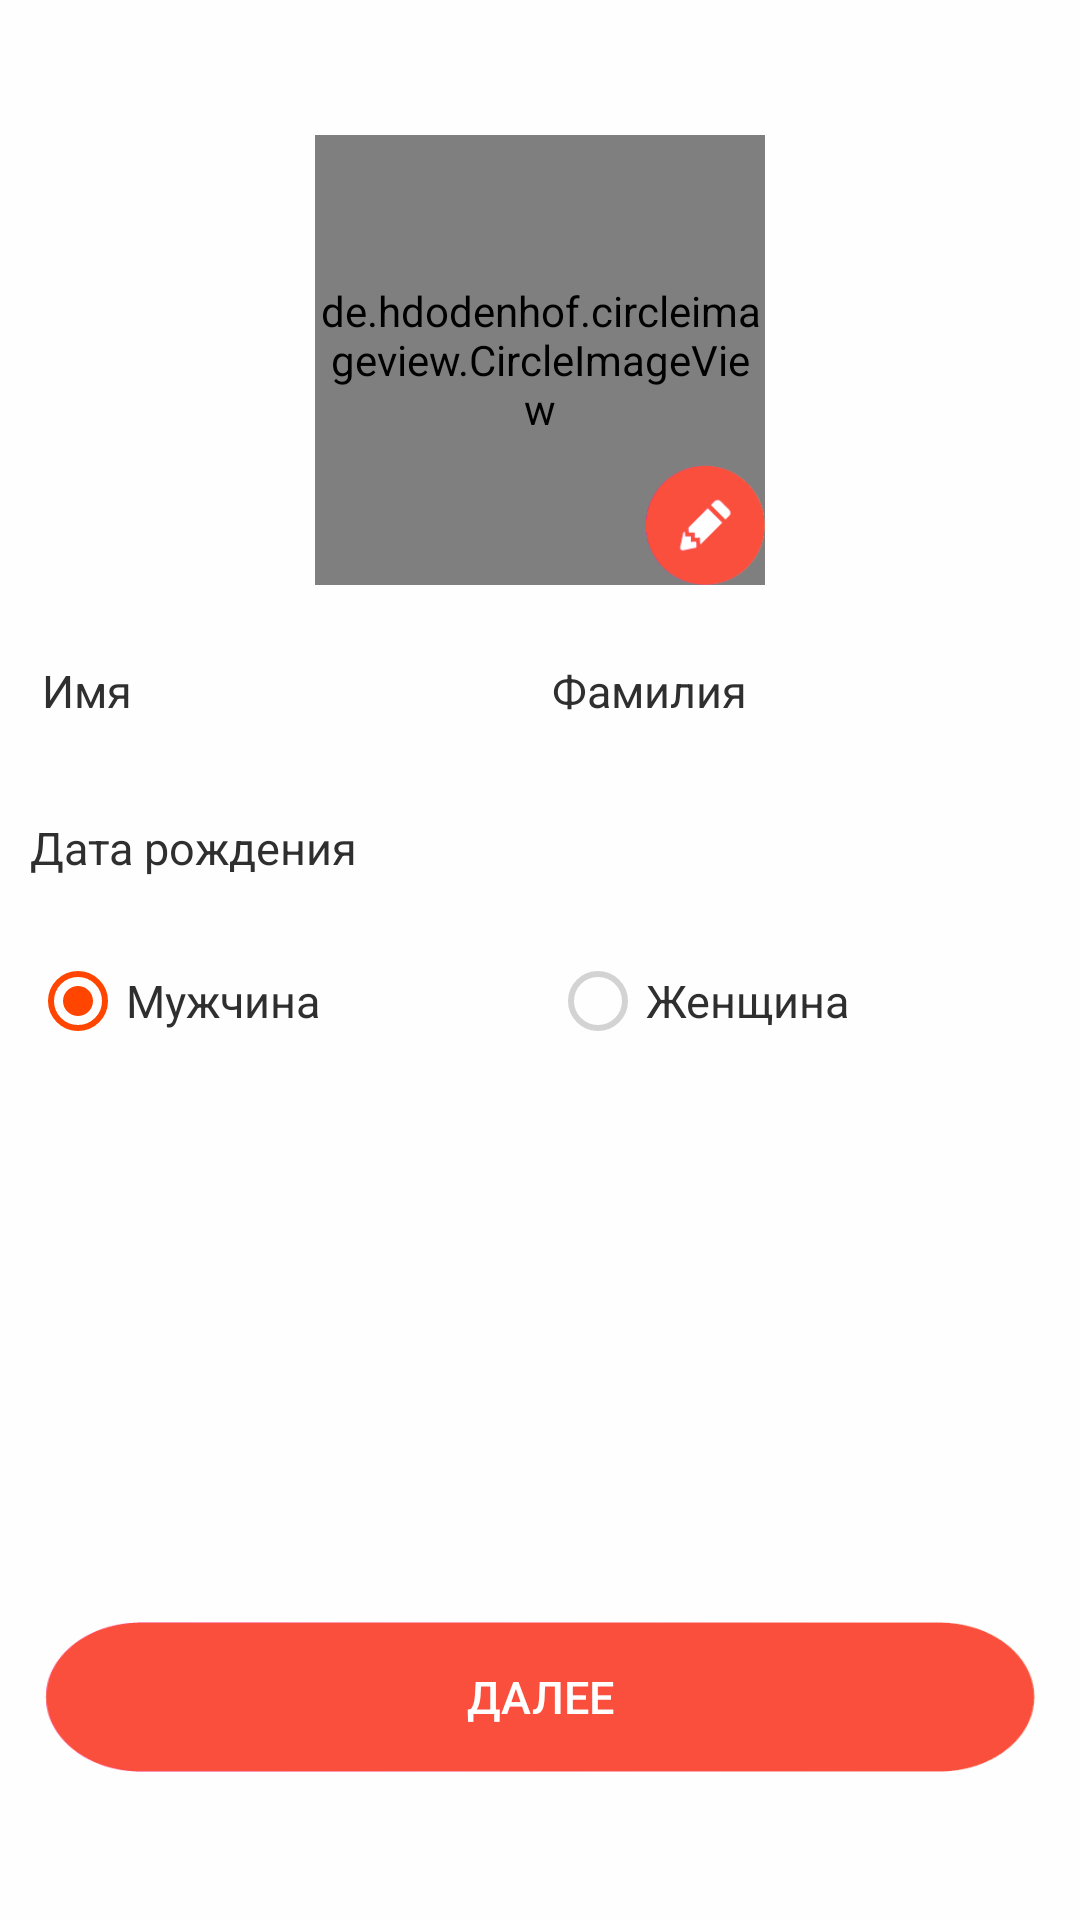

The Android layout XML behind this screen, and the referenced resources:
<!-- AndroidManifest.xml: application theme noactionbar_whiteStatus -->
<!-- res/layout/activity_get_user_info.xml -->
<?xml version="1.0" encoding="utf-8"?>
<FrameLayout xmlns:android="http://schemas.android.com/apk/res/android"
    xmlns:app="http://schemas.android.com/apk/res-auto"
    xmlns:tools="http://schemas.android.com/tools"
    android:id="@+id/Get_Info_F"
    android:layout_width="match_parent"
    android:layout_height="match_parent"
    android:background="@color/light_white">

    <RelativeLayout
        android:layout_width="match_parent"
        android:layout_height="match_parent">


        <androidx.appcompat.widget.Toolbar
            android:id="@+id/toolbar"
            android:layout_width="match_parent"
            android:layout_height="45dp"
            android:layout_alignParentTop="true"
            android:layout_weight="1"
            app:contentInsetLeft="0dp"
            app:contentInsetStart="0dp">

            <RelativeLayout
                android:layout_width="match_parent"
                android:layout_height="match_parent">

            </RelativeLayout>

        </androidx.appcompat.widget.Toolbar>


        <LinearLayout
            android:layout_width="match_parent"
            android:layout_height="match_parent"
            android:layout_below="@id/toolbar"
            android:orientation="vertical"
            android:weightSum="4">

            <LinearLayout
                android:layout_width="match_parent"
                android:layout_height="match_parent"
                android:layout_weight="1"
                android:orientation="vertical">

                <RelativeLayout
                    android:layout_width="150dp"
                    android:layout_height="150dp"
                    android:layout_gravity="center">

                    <de.hdodenhof.circleimageview.CircleImageView
                        android:id="@+id/profile_image"
                        android:layout_width="150dp"
                        android:layout_height="150dp"
                        android:layout_centerHorizontal="true"
                        android:src="@drawable/profile_image_placeholder" />

                    <ImageButton
                        android:id="@+id/edit_profile_image"
                        android:layout_width="40dp"
                        android:layout_height="40dp"
                        android:layout_alignParentRight="true"
                        android:layout_alignParentBottom="true"
                        android:background="@color/transparent"
                        android:scaleType="fitXY"
                        android:src="@drawable/ic_or_round_edit_color" />
                </RelativeLayout>


                <LinearLayout
                    android:layout_width="match_parent"
                    android:layout_height="wrap_content"
                    android:layout_marginTop="15dp"
                    android:background="@drawable/d_bottom_gray_line"
                    android:orientation="horizontal"
                    android:paddingLeft="10dp"
                    android:paddingRight="10dp">

                    <EditText
                        android:id="@+id/first_name"
                        android:layout_width="match_parent"
                        android:layout_height="wrap_content"
                        android:layout_weight="1"
                        android:backgroundTint="@color/transparent"
                        android:hint="Имя"
                        android:inputType="textCapWords"
                        android:text=""
                        android:textColor="@color/black"
                        android:textColorHint="@color/black"
                        android:textSize="15dp" />


                    <EditText
                        android:id="@+id/last_name"
                        android:layout_width="match_parent"
                        android:layout_height="wrap_content"
                        android:layout_weight="1"
                        android:backgroundTint="@color/transparent"
                        android:hint="Фамилия"
                        android:inputType="textCapWords"
                        android:text=""
                        android:textColor="@color/black"
                        android:textColorHint="@color/black"
                        android:textSize="15dp" />


                </LinearLayout>


                <RelativeLayout
                    android:layout_width="match_parent"
                    android:layout_height="wrap_content"
                    android:background="@drawable/d_bottom_gray_line">

                    <EditText
                        android:id="@+id/dateofbirth_edit"
                        android:layout_width="match_parent"
                        android:layout_height="wrap_content"
                        android:layout_marginTop="15dp"
                        android:backgroundTint="@color/transparent"
                        android:clickable="false"
                        android:focusable="false"
                        android:hint="Дата рождения"
                        android:inputType="textCapWords"
                        android:paddingLeft="10dp"
                        android:paddingTop="10dp"
                        android:paddingRight="10dp"
                        android:paddingBottom="10dp"
                        android:textColor="@color/black"
                        android:textColorHint="@color/black"
                        android:textSize="15dp" />

                </RelativeLayout>

                <RadioGroup
                    android:layout_width="match_parent"
                    android:layout_height="wrap_content"
                    android:layout_marginTop="15dp"
                    android:orientation="horizontal"
                    android:paddingLeft="10dp">

                    <RadioButton
                        android:id="@+id/male_btn"
                        android:layout_width="wrap_content"
                        android:layout_height="wrap_content"
                        android:layout_weight="1"
                        android:checked="true"
                        android:text="Мужчина"
                        android:textColor="@color/black"
                        android:textSize="15dp"
                        android:theme="@style/RadioButton" />

                    <RadioButton
                        android:id="@+id/female_btn"
                        android:layout_width="wrap_content"
                        android:layout_height="wrap_content"
                        android:layout_weight="1"
                        android:text="Женщина"
                        android:textColor="@color/black"
                        android:textSize="15dp"
                        android:theme="@style/RadioButton" />
                </RadioGroup>


            </LinearLayout>

            <LinearLayout
                android:layout_width="match_parent"
                android:layout_height="match_parent"
                android:layout_weight="3"
                android:gravity="center">

                <Button
                    android:id="@+id/nextbtn"
                    android:layout_width="match_parent"
                    android:layout_height="50dp"
                    android:layout_marginLeft="15dp"
                    android:layout_marginRight="15dp"
                    android:background="@drawable/ic_or_background"
                    android:text="Далее"
                    android:textColor="@color/white"
                    android:textSize="15dp" />

            </LinearLayout>

        </LinearLayout>


    </RelativeLayout>

</FrameLayout>
<!-- resources referenced by this layout -->
<resources>
  <color name="black">#2F2F2F</color>
  <color name="light_white">#fffefe</color>
  <color name="transparent">#00ffffff</color>
  <color name="white">#ffffff</color>
  <!-- drawable ic_or_background: png bitmap (drawable, 2684 bytes) -->
  <!-- drawable ic_or_round_edit_color: png bitmap (drawable, 3306 bytes) -->
  <style name="RadioButton" parent="Theme.AppCompat.Light">
          <item name="colorAccent">@color/pink_color</item>
          <item name="android:textColorSecondary">@color/graycolor</item>
          <item name="colorControlNormal">@color/graycolor</item>
      </style>
  <style name="noactionbar_whiteStatus" parent="Theme.AppCompat.NoActionBar">
          <item name="colorPrimary">@color/white</item>
          <item name="colorPrimaryDark">@color/black</item>
          <item name="colorAccent">@color/pink_color</item>
          <item name="android:popupMenuStyle">@style/PopupMenu</item>
          <item name="android:windowContentTransitions" tools:targetApi="lollipop">true</item>
      </style>
  <color name="pink_color">#FF4500</color>
  <color name="graycolor">#D3D3D3</color>
  <style name="PopupMenu" parent="@android:style/Widget.PopupMenu">
          <item name="android:popupBackground">@android:color/white</item>
          <item name="android:textColor">@color/black</item>
      </style>
</resources>
